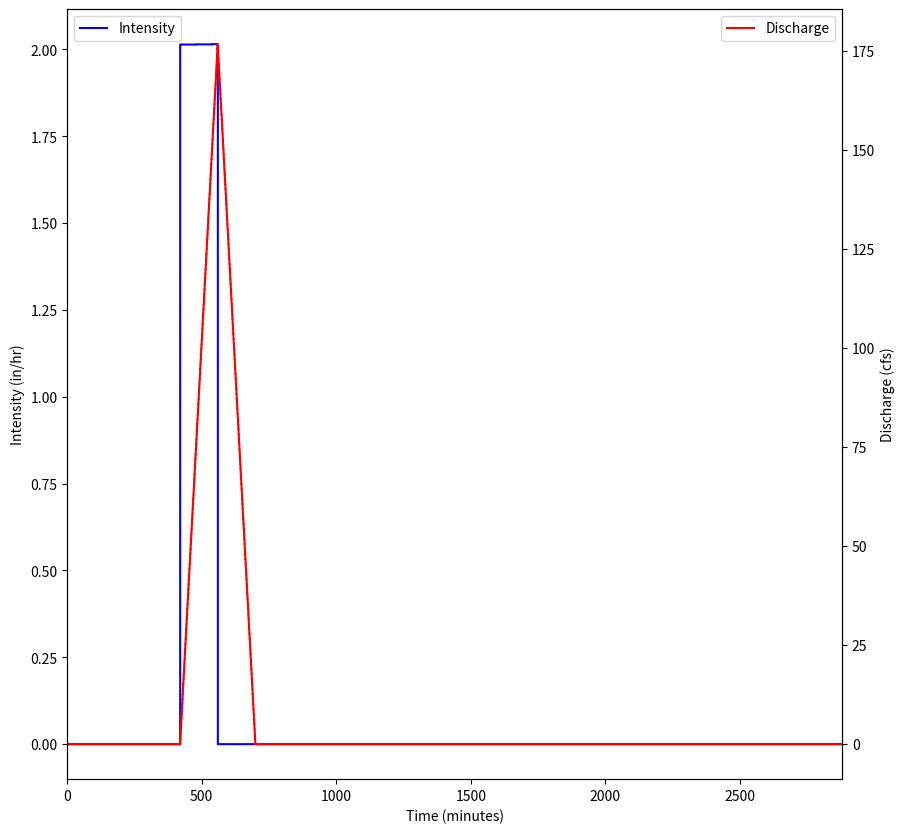

Python code for this plot: (Note: this script raises an exception after producing the figure.)
#!/usr/bin/env python
# coding: utf-8

# # Rational Equation (Rainfall-Runoff) Model
# 
# A rainfall-runoff model is a mathematical model describing the rainfall–runoff relations of a rainfall catchment area, drainage basin or watershed. It produces a runoff hydrograph in response to rainfall inputs, represented by a hyetograph. In other words, the model calculates the conversion of rainfall into runoff.
# 
# A well known rainfall-runoff model is the Rational Equation model but it has limited applicability.
# 
# A slightly more general rainfall-runoff model is the linear reservoir, but it also has limited applicability.
# 
# :::{note}
# The limited appliciability is not problematic, and is intended to convey that you would use the model for situations where it is explicitly appropriate and recognize that outside its limits you are engaging in glorified guessing.
# :::
# 
# The rainfall-runoff model with a non-linear reservoir is considered more universally applicable, but still it holds only for catchments whose surface area is limited by the condition that the rainfall can be considered more or less uniformly distributed over the area. 
# 
# The maximum size of the watershed then depends on the rainfall characteristics of the region. When the study area is too large, it can be divided into sub-catchments and the various runoff hydrographs may be combined using flood routing techniques.
# 
# Rainfall-runoff models need to be calibrated before they can be used.

# ## The Rational Equation -- A simplistic method for small areas
# 
# The rational method likely is the applied method used most often by hydraulic and drainage engineers to estimate design discharges for small watersheds. These design discharges are used to size a variety of drainage structures for small undeveloped and developed watersheds throughout the United States.
# 
# The rational method (Kuichling 1889) computes the peak discharge, Qp (in $\frac{m^3}{s}$ in SI units or $\frac{ft^3}{s}$ in English units), using:
# 
# $$ Qp = m_0 CIA$$
# 
# where <br>$C$ = runoff coefficient (dimensionless), <br>$I$ = rainfall intensity
# ($mm/h$ or $in/h$) over a critical period of storm time (typically taken as the time of concentration, $T_ C$),<br>$A$ = drainage area (hectares or acres), and <br>$m_0$ = dimensional correction factor ($\frac{1}{360} = 0.00278$ in SI units; $1.008$ in English units).
# 
# From inspection of the equation, it is evident that $C$ is an expression of rate proportionality between rainfall intensity and peak discharge (flow rate). The theoretical range of values for $C$ is between 0 and 1. The typical whole watershed $C$ values (that is, C values representing the integrated effects of various surfaces in the watershed and other watershed properties) are listed for different general land-use conditions in various design manuals and textbooks.
# 
# An on-line $Q_p$ calculator has links to one such table. 
# 
# - [Rational Equation Model US Customary](http://54.243.252.9/toolbox/hydrology/RationalUS/RationalUS.html)
# - [Rational Equation Model SI](http://54.243.252.9/toolbox/hydrology/RationalSI/RationalSI.html)
# 
# The [Texas Hydraulic Design Manual](http://onlinemanuals.txdot.gov/txdotmanuals/hyd/rational_method.htm) contains a useful discussion on appliciability and use of the Rational Method in drainage design.

# ### Time of Concentration
# 
# The time of concentration is the crucial element of the Rational Equation (notably actually absent in an explicit sense from the equation).
# 
# - The value of $T_C$ is important in rational method for estimating rainfall intensity.
# - It is also used in many other hydrologic models to quantify the watershed response time.
# 
# Time of concentration $T_C$ is the time required for an entire watershed to contribute to runoff at the point of interest for hydraulic design. It is calculated as the time for runoff to flow from the most hydraulically remote point of the drainage area to the point under investigation.
# 
# Travel time and $T_C$ are functions of length and velocity for a particular watercourse.
# 
# - A long but steep flow path with a high velocity may actually have a shorter travel time than a short but relatively flat flow path.
# - There may be multiple paths to consider in determining the longest travel time.
# - The designer must identify the flow path along which the longest travel time is likely to occur.
# 
# Various Methods to Estimate $T_C$ include:
# 
# - [CMM pp. 500-501](http://54.243.252.9/ce-3354-webroot/3-Readings/CMM1988/) has several formulas.
# - [HDS-2 pp. 2-21 to 2-31](http://54.243.252.9/ce-3354-webroot/3-Readings/FHWAHighwayHydrology/FHWA-NHI-02-001.pdf) has formulas and examples.
# - [LS pp. 196-198](http://54.243.252.9/ce-3354-webroot/3-Readings/LS1973/linear-systems-hydrology-dooge.pdf) has several formulas.
# 
# Some simple useful methods are examined in
# 
# - [Cleveland, T. G. (2017) *Engineering Hydrology Notes to Accompany CE 3354 (Rational Equation, HEC-HMS)*, Department of Civil, Environmental, and Construction Engineering, Whitacre College of Engineering.](http://54.243.252.9/ce-3354-webroot/1-Lectures-2017/Lecture09.pdf)  
# 
# The tools referenced in the above document are located below:
# 
# - NRCS Upland (uses the graph pg 720 of Gupta). [NRCS-Upland.xls](http://54.243.252.9/ce-3354-webroot/5-Spreadsheets/NRCS-Upland.xls); [NRCS-Upland.xlsx](http://54.243.252.9/ce-3354-webroot/5-Spreadsheets/NRCS-Upland.xlsx)
# - Kerby-Kirpich [Kerby-Kirpich.xls](http://54.243.252.9/ce-3354-webroot/5-Spreadsheets/KerbyKirpich-US.xls);[Kerby-Kirpich.xlsx](http://54.243.252.9/ce-3354-webroot/5-Spreadsheets/KerbyKirpich-US.xlsx)
# - NRCS Velocity [TXDOT-TIME-OF-CONCENTRATION-NRCS.xlsx](http://54.243.252.9/ce-3354-webroot/5-Spreadsheets/TXDOT-TIME-OF-CONCENTRATION-NRCS.xlsx)
# 
# 

# ## Modified Rational Method
# 
# The modified rational method (MRM) is a method to parameterize simple runoff hydrographs. The
# MRM produces a runoff hydrograph (and volume) while the original rational method produces
# only the peak design discharge. The rational method was originally developed for estimating
# peak discharge for sizing drainage structures, such as storm drains and culverts. The MRM,
# which has found widespread use in engineering practices since the 1970s, is typically used to size
# detention/retention facilities for a specified recurrence interval and allowable outflow rate.
# 
# >The MRM was developed (Poertner, 1974) with the intent of using the rational method for hydraulic
# structures involving storage on small watersheds. The term “modified rational method analysis”
# refers to “a procedure for manipulating the basic rational method techniques to reflect the fact that
# storms with durations greater than the normal time of concentration for a basin will result in a
# larger volume of runoff even though the peak discharge is reduced” (Poertner, 1974, p. 54). 
# Under
# this concept, the basic hydrograph is a triangle (below) generated by a rainfall duration D
# equal to the time of concentration Tc, and with a base equal to 2Tc.
# >![](mrm-triangle.png)<br>
# >The MRM is based largely on the same assumptions used in the conventional rational method and
# is a conceptual extension of the rational method for development of runoff hydrographs (Viessman
# and Lewis, 2003). For the MRM a stormwater runoff hydrograph from a design storm intensity is
# approximated as either a triangular or trapezoidal hydrograph (depending on the relation between
# storm duration and time of concentration) with the peak (or plateau) discharge less than or equal
# to CiA, where C, i, and A have their conventional meaning.

# ### Modified Rational Method Hydrograph Generator
# 
# This script performs discrete convolution to generate a direct runoff hydrograph from a hyetograph for a drainage area using the modified rational method unit-hydrograph approach (cite).
# 
# The direct runoff hydrograph is computed using a convolution integral:
# 
# $$ Q(t) = \int_{0}^{\tau}{p(t)u(t-\tau)d\tau} $$
# 
# where
# - $p(t)$ is the excess rainfall hyetograph
# - $u(t)$ is the drainage area response kernel (a unit hydrograph)
# - $Q(t)$ is the direct runoff hydrograph
# 
# The response kernel for the modified rational method is
# 
# $$ u(t) = \frac{A}{T_c}~\text{for}~t \le T_c$$
# 
# where
# - $A$ is the contributing drainage area
# - $T_c$ is the time of concentration
# 
# The excess rainfall hyetograph is obtained from the precipitation input signal as
# 
# $$ p(t)=C \times P(t) $$
# 
# where
# - $C$ is the rational equation runoff coefficient
# - $P(t)$ is a rainfall hyetograph (design storm)
# 
# The example script below illustrates the calculations for an NRCS Type 2 design storm, the other design storms are included and a simple change in storm type in the `interp1d(minutes, type2, kind='linear')` function call (i.e. change type2 to another type in the program). Alternatively the analyst could supply any hyetograph they choose, but would have to fuss a bit with the array lengths.
# 
# The script has several prototype functions:
# > `Convolve` is the discrete convolution integrator <br>
# > `kernel` is the $u(t)$ kernel function above <br>
# > `ModRat` is the function that actually computes the time-shifted response kernel, scales inputs and outputs to produce dimensional outputs
# 
# After these prototype functions is a block that generates an input excess rainfall hyetograph. The next block is the input block, the actual function call to `ModRat`, some mass balance summary calculations.
# Finally the plotting section prepares graphical output, reports the inputs, summary values in the chart title, and then charts the input hyetograph (an excess hyetograph, losses are already removed), and the direct runoff hydrograph.

# In[1]:


###### INPUT BLOCK ############################################
PT = 4.7 # Total storm depth in inches         #####INPUT VALUE
area= 103.9 # Drainage area in acres           #####INPUT VALUE
C = 0.85 # Runoff coefficient                  #####INPUT VALUE
Tc = 140.0 # Time of concentration in minutes   #####INPUT VALUE
hyetType = 'user'                              #####INPUT VALUE
# Design storm options are: 'type1','type1A','type2','type3','user'
# Manually insert user hyetograph below if hyetType = 'user'
usertime =  [0,7,8.0000,9.0000,9.3333,10.0,24.0,48.0] #### INPUT VALUES IF ABOVE = "user"
userdepth = [0,0,0.4285,0.8571,1.0000,1.00,1.00,1.00] #### List lengths must be same
###############################################################
# Convolution Engine
#############################################
def Convolve(duration, excitation, kernel):
    response = [0 for i in range(duration)] # populate response vector with zeros
  # response = direct runoff hydrograph (unscaled)
  # excitation = input rate in length per time
  # kernel = unit response
    for i in range(duration):
        for j in range(i,duration-1):
            response[j]=excitation[i]*kernel[(j-i)+1]+response[j]
    return(response)

#############################################
# Kernel Engine
#############################################
def kernel(time,area,tc):
# area = drainage area (in acres)
# tc = time of concentration (in minutes)
    if time > tc:
        kernel=0.0
    else:
        kernel=area/tc
    return(kernel)

##############################################
# Modified Rational Convolution 
#############################################
def ModRat(area,runoff_coefficient,precipitation,time,Tc):
    excess=[0 for i in range(len(precipitation))]
    flow=[0 for i in range(len(precipitation))]
# Generate Excess Rainfall
    for i in range(len(precipitation)):
        excess[i]=runoff_coefficient*precipitation[i]
# Generate Unitgraph for Rational Method
#  unitgraph<-(sapply(time,kernel,area,Tc))/sum(sapply(time,kernel,area,Tc));
    unitgraph=[0 for i in range(len(precipitation))] # start with zeroes
    accumulator=0.0
    for i in range(len(precipitation)):
        unitgraph[i] = kernel(time[i],area,Tc)
        accumulator=accumulator+unitgraph[i]
# now rescale each by the accumulator
    for i in range(len(precipitation)):
        unitgraph[i] = unitgraph[i]/accumulator
# Apply discrete convolution     
    flow=Convolve(len(excess),excess,unitgraph)
    flow = [area*(i) for i in flow]
    return(flow)

###############################################
# Hyetograph Engine
###############################################
# SCS Type Curves
hour = [0,2,4,6,7,8,8.5,9,9.5,9.75,10,10.5,11,11.5,11.75,12,12.5,13.0,13.6,14,16,20,24,48]
minutes = [i*60 for i in hour]
type1 = [0,0.035,0.076,0.125,0.156,0.194,0.219,0.254,0.303,0.362,0.515,0.583,0.624,0.654,0.669,0.682,0.706,0.727,0.748,0.767,0.83,0.926,1,1]
type1A = [0,0.05,0.116,0.206,0.268,0.425,0.48,0.52,0.55,0.564,0.577,0.601,0.624,0.645,0.655,0.664,0.683,0.701,0.719,0.736,0.8,0.906,1,1]
type2 = [0,0.022,0.048,0.08,0.098,0.12,0.133,0.147,0.163,0.172,0.181,0.204,0.235,0.283,0.357,0.663,0.735,0.772,0.799,0.82,0.88,0.952,1,1]
type3 = [0,0.02,0.043,0.072,0.089,0.115,0.13,0.148,0.167,0.178,0.189,0.216,0.25,0.298,0.339,0.5,0.702,0.751,0.785,0.811,0.886,0.957,1,1]

from scipy.interpolate import interp1d
if hyetType == 'type1':
    f = interp1d(minutes, type1, kind='linear')  #Design storm options are: 'type1','type1A','type2','type3' 
elif hyetType == 'type1A':
    f = interp1d(minutes, type1A, kind='linear')  #Design storm options are: 'type1','type1A','type2','type3' 
elif hyetType == 'type2':
    f = interp1d(minutes, type2, kind='linear')  #Design storm options are: 'type1','type1A','type2','type3' 
elif hyetType == 'type3':
    f = interp1d(minutes, type3, kind='linear')  #Design storm options are: 'type1','type1A','type2','type3' 
elif hyetType == 'user':
    minutes = [i*60 for i in usertime]
    f = interp1d(minutes, userdepth, kind='linear')  #Design storm options are: 'type1','type1A','type2','type3' 
#
t24 = [float(i) for i in range(2881)] # time in minutes
d24 = f(t24) # cumulative proportional depths - difference to get rates
d24 =[PT*i for i in d24] # scale to total depth
r24 = [0 for i in range(len(d24))] # create destination
r24[0] = d24[0]
for i in range(1, len(d24)):
    r24[i] = d24[i] - d24[i-1] # this will be inches/minute
    r24[i]=r24[i]*60 # inches per hour

#############################################
# Build direct runoff hydrograph
#############################################
result = ModRat(area,C,r24,t24,Tc) 
## Compute summary values
peakQ = max(result)
## Mass balances
totalQ = sum(result)*60/43560 # area under red curve == volume of discharge
totalR = C*d24[-1]*(1/12)*area
#adjust = totalR/totalQ
#totalQ=totalQ*adjust
massE = (totalR-totalQ)/totalR

#############################################
# Graphics engine
#############################################
xlow = -0
xhigh = 2880
import matplotlib.pyplot as plt # the python plotting library
# Plot script adapted from 
plottitle ='Direct Runoff Hydrograph by Modified Rational Method Discrete Convolution\n \n'
if hyetType == 'type1':
    plottitle = plottitle + 'Hyetograph Type: ' + 'SCS Type 1 Design Storm\n' 
elif hyetType == 'type1A':
    plottitle = plottitle + 'Hyetograph Type: ' + 'SCS Type 1A Design Storm\n' 
elif hyetType == 'type2':
    plottitle = plottitle + 'Hyetograph Type: ' + 'SCS Type 2 Design Storm\n' 
elif hyetType == 'type3':
    plottitle = plottitle + 'Hyetograph Type: ' + 'SCS Type 3 Design Storm\n' 
elif hyetType == 'user':
    plottitle = plottitle + 'Hyetograph Type: ' + 'User Supplied Design Storm\n'
plottitle = plottitle + 'Hydrograph Type: ' + 'Modified Rational\n'
plottitle = plottitle + 'Contributing Drainage Area: ' + repr(area) + ' acres\n'
plottitle = plottitle + 'Rainfall Storm Depth: ' + repr(round(PT,2)) + ' inches\n'
plottitle = plottitle + 'Runoff Coefficient: ' + repr(C) +'\n'
plottitle = plottitle + 'Time of Concentration: ' + repr(Tc) + ' minutes\n'
plottitle = plottitle + 'Peak Discharge: ' + repr(round(peakQ,1)) + ' cfs\n'
plottitle = plottitle + 'Total Discharge (Area under red curve): ' + repr(round(totalQ,1)) + ' acre-feet\n'
plottitle = plottitle + 'Total Excess Rain (Area under blue curve): ' + repr(round(totalR,1)) + ' acre-feet\n'
plottitle = plottitle + 'Mass Balance Relative Error : ' + repr(round(100*massE,2)) + ' percent\n'

# Create a figure and axis object
fig, ax1 = plt.subplots(figsize = (10,10))
# Create the first plot on the left y-axis
ax1.step(t24, r24, color='blue', label='Intensity')
ax1.set_xlabel('Time (minutes)')
ax1.set_ylabel('Intensity (in/hr)')
# Create a second axis object for the right y-axis
ax2 = ax1.twinx()
# Create the second plot on the right y-axis
ax2.step(t24, result, color='red', label='Discharge')
ax2.set_ylabel('Discharge (cfs)')
# Add legend and show the plot
ax1.legend(loc='upper left')
ax2.legend(loc='upper right')
plt.xlim([xlow,xhigh])
plt.grid(b=True, which='major', axis='y')
plt.title(plottitle)
plt.show()


# ## References
# 
# 1. [Cleveland, T. G. (2017) *Engineering Hydrology Notes to Accompany CE 3354 (Rational Equation, HEC-HMS)*, Department of Civil, Environmental, and Construction Engineering, Whitacre College of Engineering.](http://54.243.252.9/ce-3354-webroot/1-Lectures-2017/Lecture09.pdf)
# 
# 2. [Subdivision of Texas Watersheds for Hydrologic Modeling](http://54.243.252.9/about-me-webroot/about-me/MyWebPapers/project_reports/0-5822-1/)
# 
# 4. [Kuichling, E. (1889). “The relation between the rainfall and the discharge of sewers in populous areas.” Trans. ASCE, 20(1), 1–56.](http://54.243.252.9/ce-3354-webroot/3-Readings/z-MRM-Literature/kuichling89-c.pdf)
# 
# 5. Gupta pp. 711-724
# 
# 6. [Cleveland, T.G., Thompson, D.B., and Fang, X. 2011. "Use of the Rational and Modified Rational Method for Hydraulic Design." Texas Department of Transportation, Research Report 0-6070-1.](https://library.ctr.utexas.edu/hostedpdfs/techmrt_0-6070-1.pdf)
# 
# 7. [Dhakal, N., Fang, X., Cleveland, T.G., Thompson, D.B. 2014 "Modified Rational Unit Hydrograph Method and Applications" Institute of Civil Engineers, Journal of Water Management](https://www.researchgate.net/publication/271340560_Modified_rational_unit_hydrograph_method_and_applications)
# 
# 8. [Manoj KC., Fang, X., Yi, Y-J., Ming-Han Li, M-H., Thompson, D./B., Cleveland, T.G. 2013 "Improved Time of Concentration Estimation on Overland Flow Surfaces Including Low-Sloped Planes." American Society of Civil Engineers, Journal of Hydrologic Engineering doi:10.1061/(ASCE)HE. 1943-5584.0000830 (April 10, 2013) ASCE_Hydrology_2013-2](http://54.243.252.9/about-me-webroot/about-me/MyWebPapers/journal_papers/ASCE-JHE-2013-2/asce-jhe-low-slope.pdf)
# 
# 9. [Dhakal, N., Fang, X., Asquith, W.H., Cleveland, T.G., Thompson, D.B. 2013. "Return Period Adjustment for Runoff Coefficients Based on Analysis in Undeveloped Texas Watersheds" American Society of Civil Engineers, Journal of Irrigation and Drainage Engineering, Vol. 139, No. 6, pp 476-482. ASCE_Irrigation_Drainage_2013-1](http://54.243.252.9/about-me-webroot/about-me/MyWebPapers/journal_papers/ASCE-JID-2013-1/C(T)_2013.pdf)
# 
# 10. [Dhakal, N., Fang, X., Asquith, W.H., Cleveland, T.G., Thompson, D.B. 2012 "Rate-based Estimation of the Runoff Coefficients for Selected Watersheds in Texas." American Society of Civil Engineers, Journal of Hydrologic Engineering doi:10.1061/(ASCE)HE. 1943-5584.0000753 (November 29, 2012) ASCE_Hydrology_1297](http://54.243.252.9/about-me-webroot/about-me/MyWebPapers/journal_papers/ASCE-JHE-1297/Rate-Based-C-Texas.pdf)
# 
# 11. [Dhakal, N., Fang, X., Cleveland, T.G., Thompson, D.B.; Asquith, W.H., Marzen, L.J. 2012 "Estimation of Volumetric Runoff Coefficients for Texas Watersheds Using Land- Use and Rainfall-Runoff Data" American Society of Civil Engineers, Journal of Irrigation and Drainage Engineering, Vol. 138, No 1, pp 43-54. ASCE_Irrigation_Drainage_IR_2012-1](http://54.243.252.9/about-me-webroot/about-me/MyWebPapers/journal_papers/ASCE_Irrigation_Drainage_IR_2012-1/Volumetric_C_Nirajan2012.pdf)
# 
# 12. [Fang, X., Thompson, D.B., Cleveland, T.G., Pradhan, P., and R. Malla 2008 "Time of Concentration Estimated Using Watershed Parameters Determined by Automated and Manual Methods" American Society of Civil Engineers, Journal of Irrigation and Drainage Engineering, Vol. 134, No. 2, pp 202-211. ASCE_Irrigation_Drainage_IR_085146](http://54.243.252.9/about-me-webroot/about-me/MyWebPapers/journal_papers/ASCE_Irrigation_Drainage_IR_085146/fang_2008_1.pdf)
# 
# 13. [Aron, G., and Kibler, D.F. 1990. Pond sizing for rational formula hydrographs. American Water Resources Association Water Resources Bulletin, 26: 255-258.]()
# 
# 14. [Poertner HG (1974) Practices in Detention of Urban Stormwater Runoff: An Investigation of Concepts, Techniques, Applications, Costs, Problems, Legislation, Legal Aspects and Opinions. No. 43, American Public Works Association, Chicago, IL, USA.](http://54.243.252.9/ce-3354-webroot/3-Readings/z-MRM-Literature/HY-234.pdf)
# 
# 15. [Akan, O. (2002) "Modified rational method for sizing infiltration structures" Canadian Journal of Civil Engineering; Ottawa Vol. 29, Iss. 4, pp. 539-542.](http://54.243.252.9/ce-3354-webroot/3-Readings/z-MRM-Literature/Modified_rational_method_for_s.pdf)
# 

# In[ ]:




